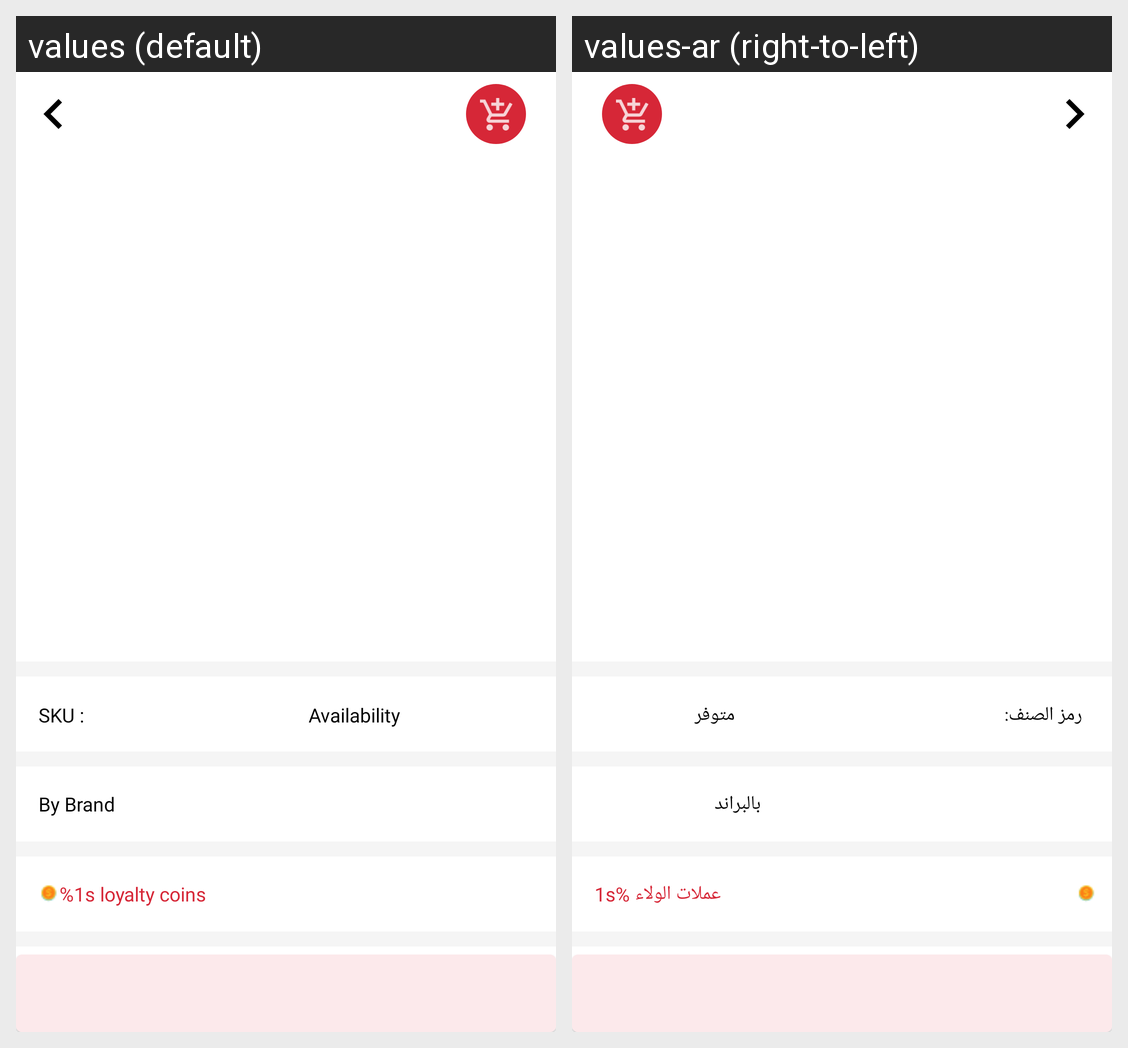

Translations of the strings shown on this Android screen, per locale in the grid:
Android screen res/layout/fragment_product__single_view.xml rendered under 2 locales, left to right: values (default), values-ar (right-to-left). Device: Nexus 5 (rendered at 1080×1920; each locale shown at half size, 540×960, under a caption strip naming it); theme Theme.RathaanElectronics.
Strings drawn on this screen, with the default value and each locale's value (text and hints the layout hard-codes, and strings that could not be matched under every locale, appear in the picture but are not listed):

sku
  values: SKU :
  values-ar: رمز الصنف:

availability
  values: Availability
  values-ar: متوفر

by_brand
  values: By Brand
  values-ar: بالبراند

loyalty_coins
  values: %1s loyalty coins
  values-ar: 1s% عملات الولاء
